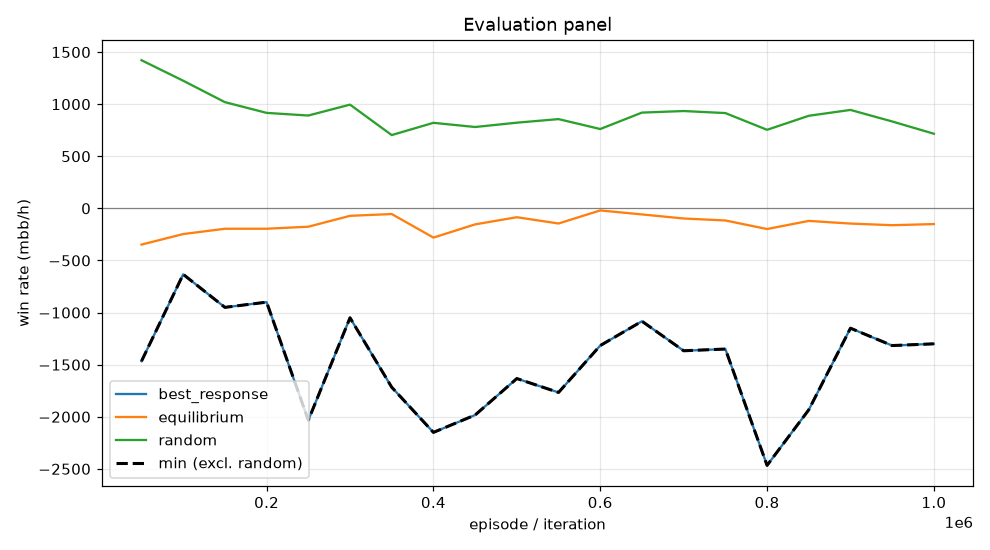

Data behind this chart, as committed beside it:
episode, min, mean, best_response_mean, best_response_se, equilibrium_mean, equilibrium_se, random_mean, random_se, act_call, act_raise, act_fold, act_check
49999, -1467, -347.6, -1467, 0.0, -347.6, 0.0, 1422, 0.0, 0.07653, 0.7529, 0.0, 0.1706
99999, -633.3, -246.5, -633.3, 0.0, -246.5, 0.0, 1225, 0.0, 0.2033, 0.526, 0.07513, 0.1956
149999, -950, -195.7, -950, 0.0, -195.7, 0.0, 1019, 0.0, 0.2488, 0.4125, 0.1021, 0.2366
199999, -900, -195.5, -900, 0.0, -195.5, 0.0, 916.4, 0.0, 0.3216, 0.3486, 0.05647, 0.2734
249999, -2033, -176, -2033, 0.0, -176, 0.0, 891, 0.0, 0.4045, 0.2524, 0.1286, 0.2145
299999, -1050, -71.63, -1050, 0.0, -71.63, 0.0, 995.5, 0.0, 0.311, 0.3463, 0.09157, 0.2511
349999, -1717, -54.39, -1717, 0.0, -54.39, 0.0, 703.4, 0.0, 0.405, 0.3441, 0.1351, 0.1159
399999, -2150, -280.5, -2150, 0.0, -280.5, 0.0, 821, 0.0, 0.3581, 0.3542, 0.07581, 0.2119
449999, -1983, -153.7, -1983, 0.0, -153.7, 0.0, 780.9, 0.0, 0.348, 0.356, 0.1027, 0.1934
499999, -1633, -84.93, -1633, 0.0, -84.93, 0.0, 822.4, 0.0, 0.3869, 0.2616, 0.1078, 0.2437
549999, -1767, -145.2, -1767, 0.0, -145.2, 0.0, 856.6, 0.0, 0.3779, 0.2841, 0.09668, 0.2413
599999, -1317, -19.78, -1317, 0.0, -19.78, 0.0, 761.4, 0.0, 0.3968, 0.251, 0.1072, 0.245
649999, -1083, -58.11, -1083, 0.0, -58.11, 0.0, 919.1, 0.0, 0.4239, 0.2677, 0.07636, 0.2321
699999, -1367, -97.21, -1367, 0.0, -97.21, 0.0, 934.1, 0.0, 0.4054, 0.2961, 0.0802, 0.2184
749999, -1350, -116, -1350, 0.0, -116, 0.0, 914.7, 0.0, 0.231, 0.449, 0.06121, 0.2588
799999, -2467, -198.3, -2467, 0.0, -198.3, 0.0, 753.9, 0.0, 0.3463, 0.3762, 0.09559, 0.1818
849999, -1933, -120.4, -1933, 0.0, -120.4, 0.0, 888.6, 0.0, 0.1939, 0.6481, 0.07585, 0.08216
899999, -1150, -145.8, -1150, 0.0, -145.8, 0.0, 944.8, 0.0, 0.3541, 0.3999, 0.09468, 0.1513
949999, -1317, -161.5, -1317, 0.0, -161.5, 0.0, 834, 0.0, 0.3695, 0.3804, 0.09545, 0.1547
999999, -1300, -150.8, -1300, 0.0, -150.8, 0.0, 716.2, 0.0, 0.4214, 0.2272, 0.0811, 0.2703
